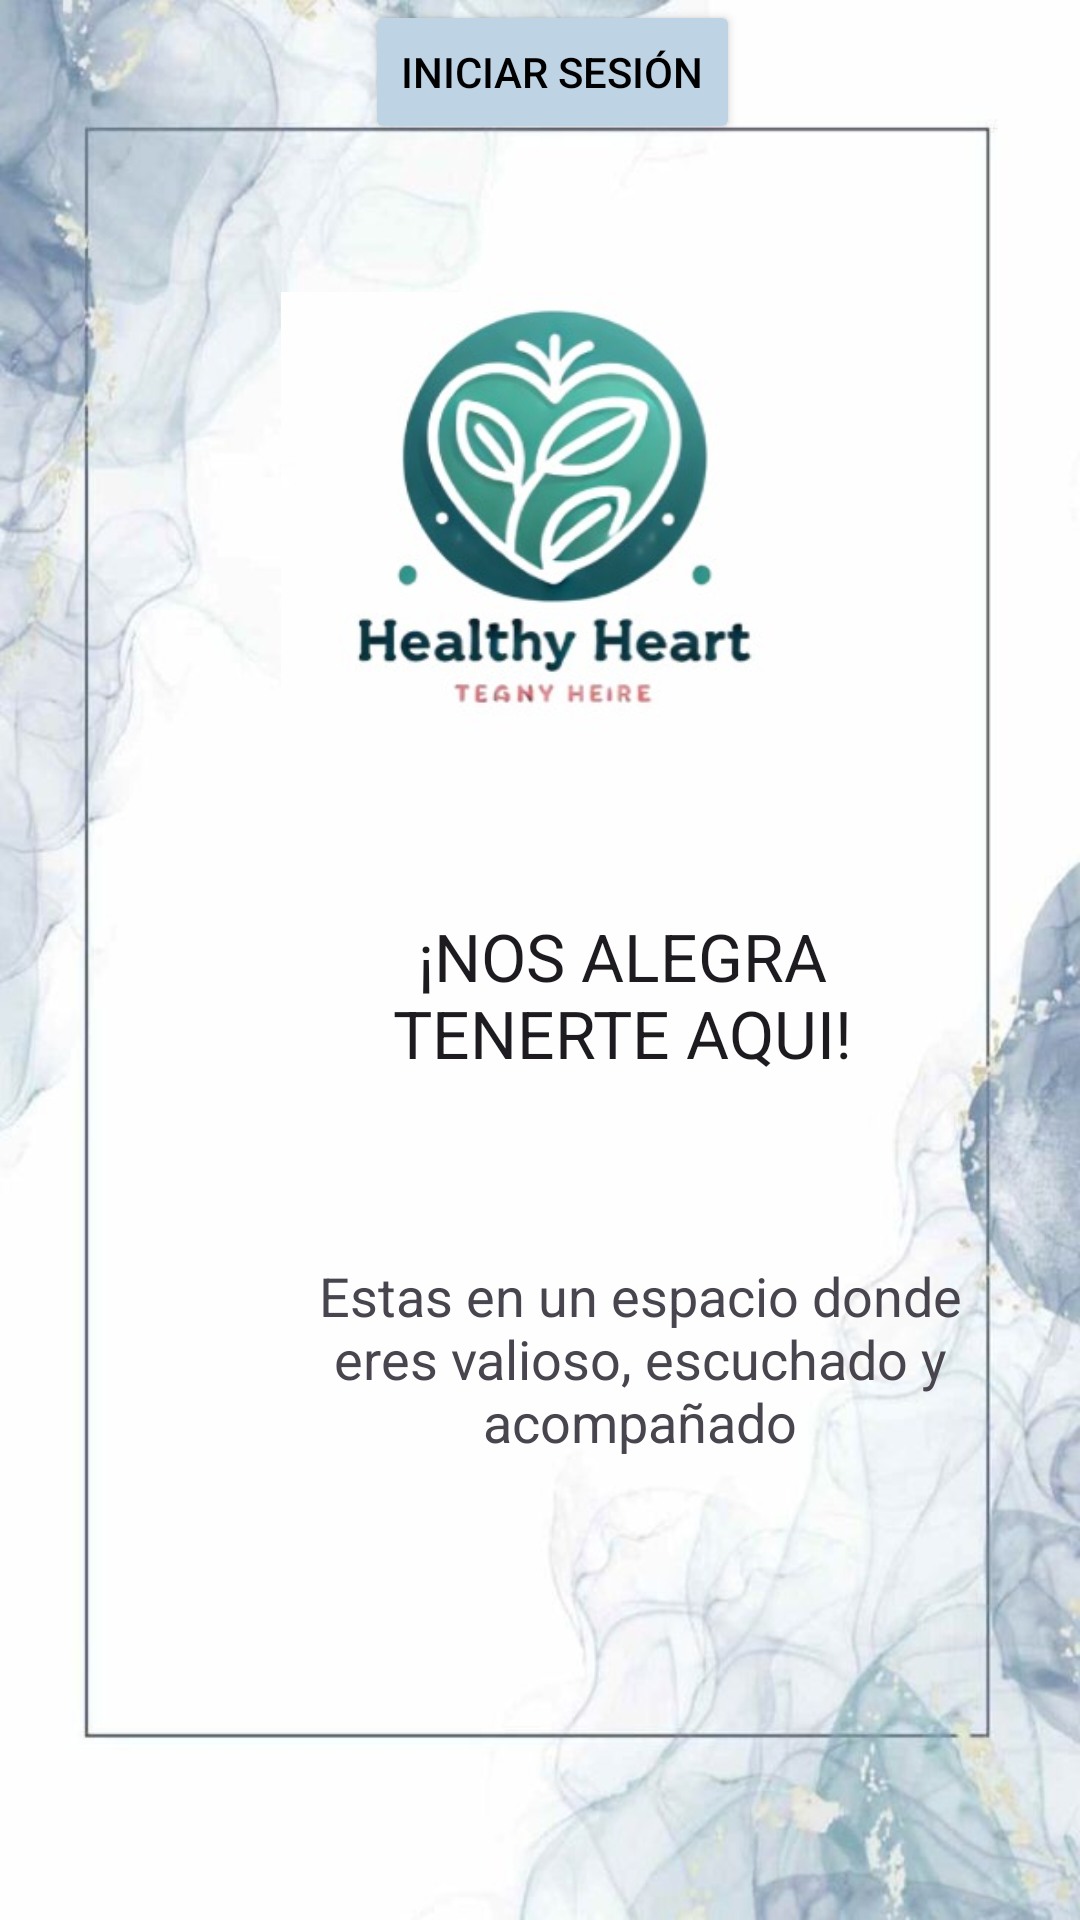

Layout XML and referenced resources for this Android screen:
<!-- AndroidManifest.xml: application theme Theme.AplicacionLogin -->
<!-- res/layout/activity_bienvenida.xml -->
<?xml version="1.0" encoding="utf-8"?>
<androidx.constraintlayout.widget.ConstraintLayout xmlns:android="http://schemas.android.com/apk/res/android"
    xmlns:app="http://schemas.android.com/apk/res-auto"
    xmlns:tools="http://schemas.android.com/tools"
    android:id="@+id/main"
    android:layout_width="match_parent"
    android:layout_height="match_parent"
    android:background="@drawable/fondo"
    tools:context=".bienvenida">

    <TextView
        android:id="@+id/textView14"
        android:layout_width="199dp"
        android:layout_height="79dp"
        android:layout_centerInParent="true"
        android:layout_marginStart="108dp"
        android:layout_marginTop="40dp"
        android:layout_marginEnd="108dp"
        android:gravity="center"
        android:text="@string/nos_alegra_tenerte_aqui"
        android:textAlignment="center"
        android:textAppearance="@style/TextAppearance.AppCompat.Large"
        app:layout_constraintEnd_toEndOf="parent"
        app:layout_constraintHorizontal_bias="0.0"
        app:layout_constraintStart_toStartOf="parent"
        app:layout_constraintTop_toBottomOf="@+id/imageView2" />

    <ImageView
        android:id="@+id/imageView2"
        android:layout_width="175dp"
        android:layout_height="162dp"
        android:layout_marginStart="110dp"
        android:layout_marginTop="90dp"
        android:layout_marginEnd="108dp"
        app:layout_constraintEnd_toEndOf="parent"
        app:layout_constraintStart_toStartOf="parent"
        app:layout_constraintTop_toTopOf="parent"
        app:srcCompat="@drawable/logo" />

    <TextView
        android:id="@+id/textView15"
        android:layout_width="231dp"
        android:layout_height="94dp"
        android:layout_centerInParent="true"
        android:layout_marginStart="98dp"
        android:layout_marginTop="35dp"
        android:layout_marginEnd="8dp"
        android:gravity="center"
        android:text="@string/estas_en_un_espacio"
        android:textAlignment="center"
        android:textAppearance="@style/TextAppearance.AppCompat.Medium"
        app:layout_constraintEnd_toEndOf="parent"
        app:layout_constraintHorizontal_bias="0.0"
        app:layout_constraintStart_toStartOf="parent"
        app:layout_constraintTop_toBottomOf="@+id/textView14" />

    <Button
        android:id="@+id/button4"
        android:layout_width="wrap_content"
        android:layout_height="wrap_content"
        android:layout_marginStart="130dp"
        android:layout_marginEnd="122dp"
        android:backgroundTint="#BED3E4"
        android:text="@string/iniciar_sesion2"
        android:textColor="#000000"
        app:layout_constraintEnd_toEndOf="parent"
        app:layout_constraintStart_toStartOf="parent"
        tools:layout_editor_absoluteY="566dp" />
</androidx.constraintlayout.widget.ConstraintLayout>
<!-- resources referenced by this layout -->
<resources>
  <!-- drawable fondo: jpg bitmap (drawable, 40905 bytes) -->
  <!-- drawable logo: jpg bitmap (drawable, 18919 bytes) -->
  <string name="estas_en_un_espacio">Estas en un espacio donde eres valioso, escuchado y acompañado</string>
  <string name="iniciar_sesion2">INICIAR SESIÓN</string>
  <string name="nos_alegra_tenerte_aqui">¡NOS ALEGRA TENERTE AQUI!</string>
  <style name="Theme.AplicacionLogin" parent="Base.Theme.AplicacionLogin" />
  <style name="Base.Theme.AplicacionLogin" parent="Theme.Material3.DayNight.NoActionBar">
          
          
      </style>
</resources>
